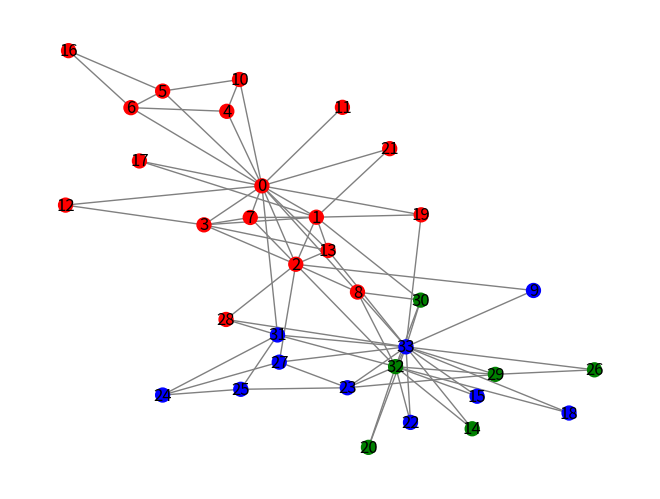

Generate this figure with matplotlib:
from collections import deque
import networkx as nx
import matplotlib.pyplot as plt
import random


def calculate_modularity(graph, partitions):
    communities = {}
    for node, partition in partitions.items():
        communities.setdefault(partition, []).append(node)

    community_list = list(communities.values())
    modularity = nx.algorithms.community.modularity(graph, community_list)
    return modularity


def splatter_partitioning(graph, k):
    partitions = {node: None for node in graph.nodes()}
    initial_nodes = random.sample(list(graph.nodes()), k)
    for i, node in enumerate(initial_nodes):
        partitions[node] = i

    partition_queues = {i: deque([node]) for i, node in enumerate(initial_nodes )}

    unpartitioned_nodes = set(graph.nodes()) - set(initial_nodes)
    while unpartitioned_nodes:
        for partition, queue in partition_queues.items():
            if not queue:
                continue

            current_node = queue.popleft()
            for neighbor in graph.neighbors(current_node):
                if partitions[neighbor] is None and neighbor in unpartitioned_nodes:
                    partitions[neighbor] = partition
                    queue.append(neighbor)
                    unpartitioned_nodes.remove(neighbor)

    for node in graph.nodes():
        if partitions[node] is None:
            partitions[node] = random.randint(0, k - 1)

    previous_modularity = calculate_modularity(graph, partitions)
    modularity_changes = False

    while not modularity_changes:
        modularity_changes = False
        for node in graph.nodes():
            best_partition = partitions[node]
            best_modularity = previous_modularity

            for p in range(k):
                partitions[node] = p
                new_modularity = calculate_modularity(graph, partitions)
                if new_modularity > best_modularity:
                    best_modularity = new_modularity
                    best_partition = p
                    modularity_changes = True

                partitions[node] = best_partition

        previous_modularity = calculate_modularity(graph, partitions)

    return partitions


G = nx.karate_club_graph()
k = 3
partitions = splatter_partitioning(G, k)
partition_colors = ['red', 'blue','green','yellow','purple']
color_map = [partition_colors[partitions[node] % len(partition_colors)] for node in G]
pos = nx.spring_layout(G)
nx.draw(G, pos, node_color=color_map, edge_color='gray', with_labels=True, node_size=100)
plt.show()
